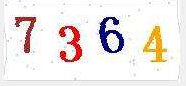
Workflow: 7.5 UiPath如何调用百度OCR

Step 1: screenshot-of of the element in window '数字验证码的搜'
